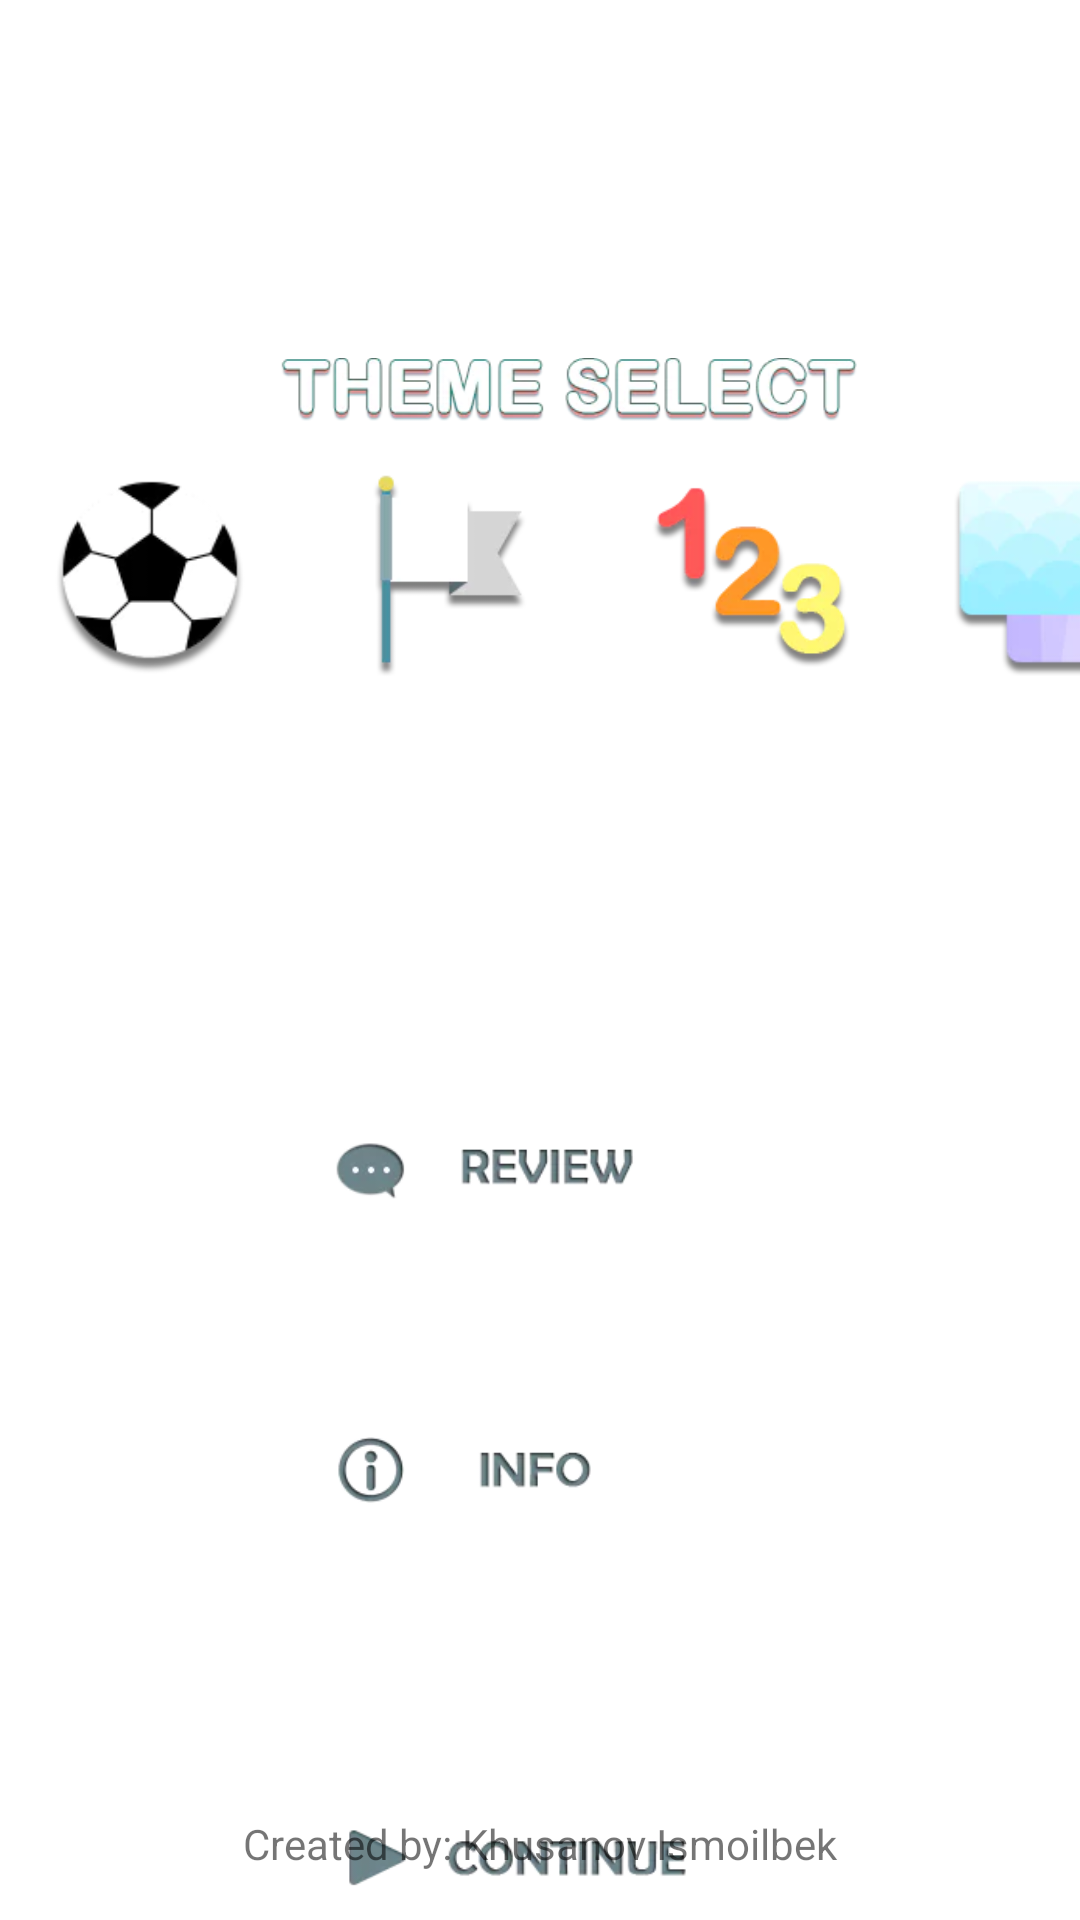

Layout XML and referenced resources for this Android screen:
<!-- AndroidManifest.xml: application theme Theme.MemoryGame -->
<!-- res/layout/dialog_settings.xml -->
<?xml version="1.0" encoding="utf-8"?>
<androidx.constraintlayout.widget.ConstraintLayout xmlns:android="http://schemas.android.com/apk/res/android"
    xmlns:app="http://schemas.android.com/apk/res-auto"
    xmlns:tools="http://schemas.android.com/tools"
    android:layout_width="match_parent"
    android:layout_height="match_parent">

    <androidx.appcompat.widget.AppCompatImageView
        android:id="@+id/theme"
        android:layout_width="match_parent"
        android:layout_height="wrap_content"
        android:layout_marginTop="60dp"
        android:src="@drawable/theme_bg"
        app:layout_constraintTop_toTopOf="parent" />

    <androidx.appcompat.widget.LinearLayoutCompat
        android:id="@+id/categoriesParent"
        android:layout_width="match_parent"
        android:layout_height="wrap_content"
        app:layout_constraintTop_toTopOf="@id/theme">

        <androidx.appcompat.widget.AppCompatImageView
            android:id="@+id/category_sport"
            android:layout_width="100dp"
            android:layout_height="100dp"
            android:layout_marginTop="80dp"
            android:padding="8dp"
            android:src="@drawable/category_sport" />

        <androidx.appcompat.widget.AppCompatImageView
            android:id="@+id/category_flag"
            android:layout_width="100dp"
            android:layout_height="100dp"
            android:layout_marginTop="80dp"
            android:padding="8dp"
            android:src="@drawable/category_flag" />

        <androidx.appcompat.widget.AppCompatImageView
            android:id="@+id/category_numbers"
            android:layout_width="100dp"
            android:layout_height="100dp"
            android:layout_marginTop="80dp"
            android:background="?android:selectableItemBackground"
            android:padding="8dp"
            android:src="@drawable/category_number" />

        <androidx.appcompat.widget.AppCompatImageView
            android:id="@+id/category_other"
            android:layout_width="100dp"
            android:layout_height="100dp"
            android:layout_marginTop="80dp"
            android:background="?android:selectableItemBackground"
            android:padding="8dp"
            android:src="@drawable/category_other" />
    </androidx.appcompat.widget.LinearLayoutCompat>


    <androidx.appcompat.widget.LinearLayoutCompat
        android:layout_width="180dp"
        android:layout_height="wrap_content"
        android:orientation="vertical"
        app:layout_constraintLeft_toLeftOf="parent"
        app:layout_constraintRight_toRightOf="parent"
        app:layout_constraintTop_toBottomOf="@id/categoriesParent">

        <androidx.appcompat.widget.AppCompatImageView
            android:id="@+id/sound_manage"
            android:layout_width="match_parent"
            android:layout_height="100dp"
            android:background="@drawable/popup_1"
            tools:src="@drawable/soundon_0" />

        <androidx.appcompat.widget.AppCompatImageView
            android:id="@+id/review"
            android:layout_width="match_parent"
            android:layout_height="100dp"
            android:background="@drawable/popup_1"
            android:src="@drawable/review_0" />

        <androidx.appcompat.widget.AppCompatImageView
            android:id="@+id/info"
            android:layout_width="match_parent"
            android:layout_height="100dp"
            android:background="@drawable/popup_1"
            android:src="@drawable/info_0" />

        <androidx.appcompat.widget.AppCompatImageView
            android:id="@+id/continue_game"
            android:layout_width="match_parent"
            android:layout_height="100dp"
            android:layout_marginTop="30dp"
            android:background="@drawable/popup_1"
            android:src="@drawable/continue_0" />

    </androidx.appcompat.widget.LinearLayoutCompat>

    <androidx.appcompat.widget.AppCompatTextView
        android:layout_width="wrap_content"
        android:layout_height="wrap_content"
        app:layout_constraintLeft_toLeftOf="parent"
        app:layout_constraintRight_toRightOf="parent"
        app:layout_constraintBottom_toBottomOf="parent"
        android:text="Created by: Khusanov Ismoilbek"
        android:layout_marginBottom="16dp"/>

</androidx.constraintlayout.widget.ConstraintLayout>
<!-- resources referenced by this layout -->
<resources>
  <!-- drawable category_flag: webp bitmap (drawable, 1710 bytes) -->
  <!-- drawable category_number: webp bitmap (drawable, 5440 bytes) -->
  <!-- drawable category_other: webp bitmap (drawable, 1738 bytes) -->
  <!-- drawable category_sport: webp bitmap (drawable, 3260 bytes) -->
  <!-- drawable continue_0: webp bitmap (drawable, 3898 bytes) -->
  <!-- drawable info_0: webp bitmap (drawable, 3542 bytes) -->
  <!-- drawable review_0: webp bitmap (drawable, 3662 bytes) -->
  <!-- drawable soundon_0: webp bitmap (drawable, 4506 bytes) -->
  <!-- drawable theme_bg: webp bitmap (drawable, 8800 bytes) -->
  <style name="Theme.MemoryGame" parent="Theme.MaterialComponents.Light.NoActionBar">
          
          <item name="colorPrimary">@color/purple_500</item>
          <item name="colorPrimaryVariant">@color/purple_700</item>
          <item name="colorOnPrimary">@color/white</item>
          
          <item name="colorSecondary">@color/teal_200</item>
          <item name="colorSecondaryVariant">@color/teal_700</item>
          <item name="colorOnSecondary">@color/black</item>
          
          <item name="android:statusBarColor" tools:targetApi="l">@color/black</item>
          
      </style>
  <color name="purple_500">#FF6200EE</color>
  <color name="purple_700">#FF3700B3</color>
  <color name="white">#FFFFFFFF</color>
  <color name="teal_200">#FF03DAC5</color>
  <color name="teal_700">#FF018786</color>
  <color name="black">#FF000000</color>
</resources>
